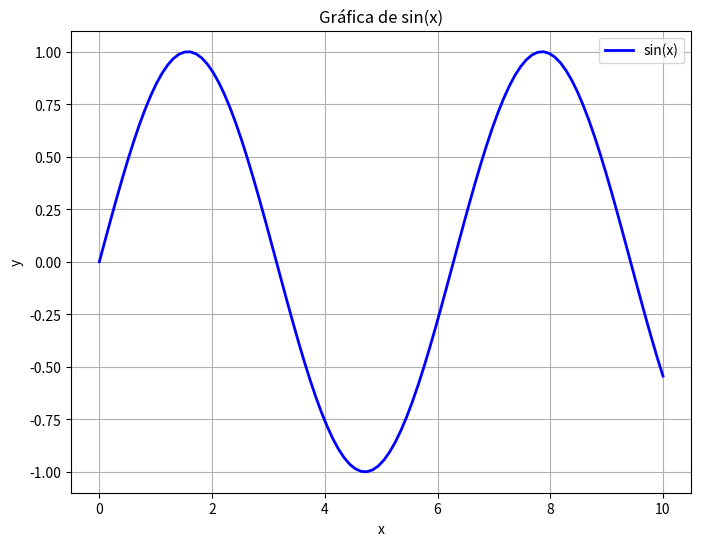

The script that saved this image:
import numpy as np
import matplotlib.pyplot as plt

# Crear dos arrays de ejemplo
x = np.linspace(0, 10, 100)  # Array con 100 puntos entre 0 y 10
y = np.sin(x)  # Array con los valores de la función seno para cada valor en x

# Crear la figura y el eje
plt.figure(figsize=(8, 6))

# Graficar los arrays
plt.plot(x, y, label='sin(x)', color='b', linewidth=2)

# Añadir etiquetas y título
plt.xlabel('x')
plt.ylabel('y')
plt.title('Gráfica de sin(x)')

# Mostrar leyenda
plt.legend()

# Mostrar la gráfica
plt.grid(True)
plt.show()
